Dataset: cashew_leaf_dataset (GitHub, davydon22/CashewNet-An-Ensemble-Deep-Learning-Framework). Classes: anthracnose, healthy, leaf miner, red rust.

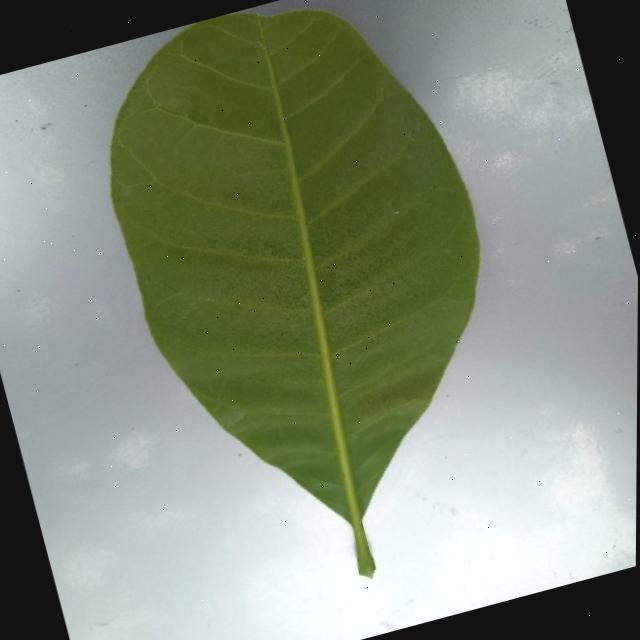
Label: healthy

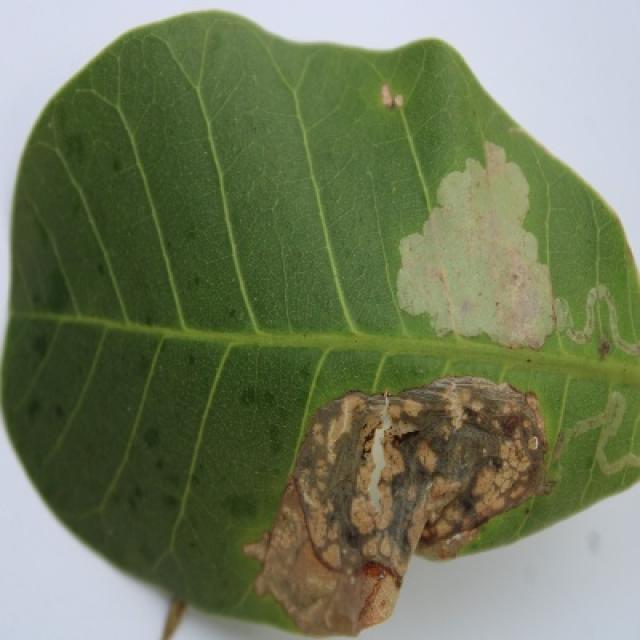
Label: leaf miner

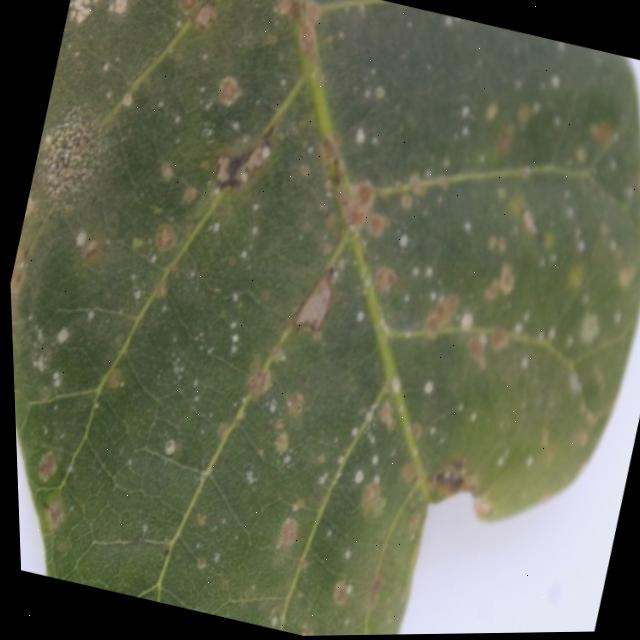
Label: red rust

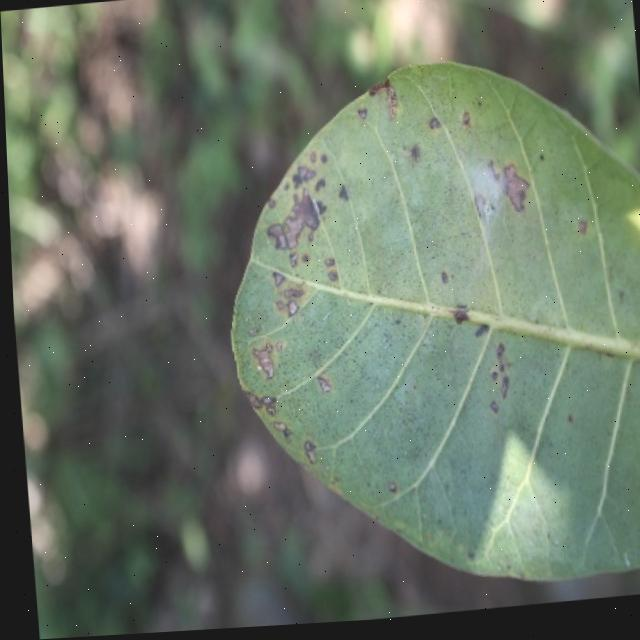
Label: anthracnose

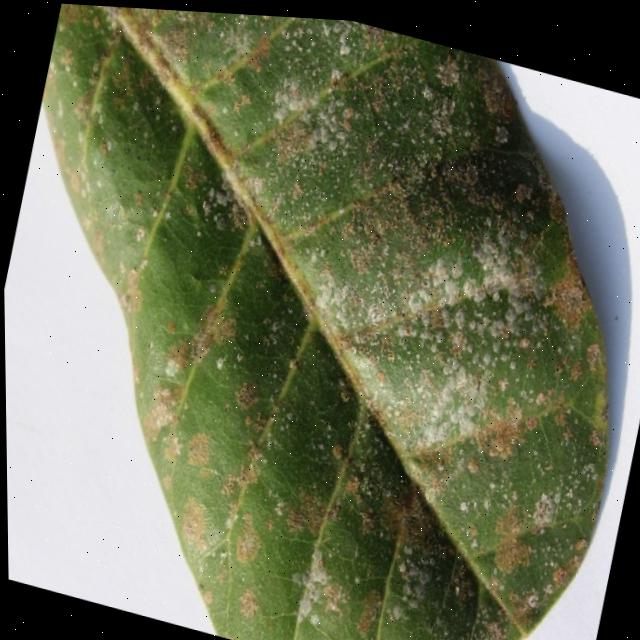
Label: red rust

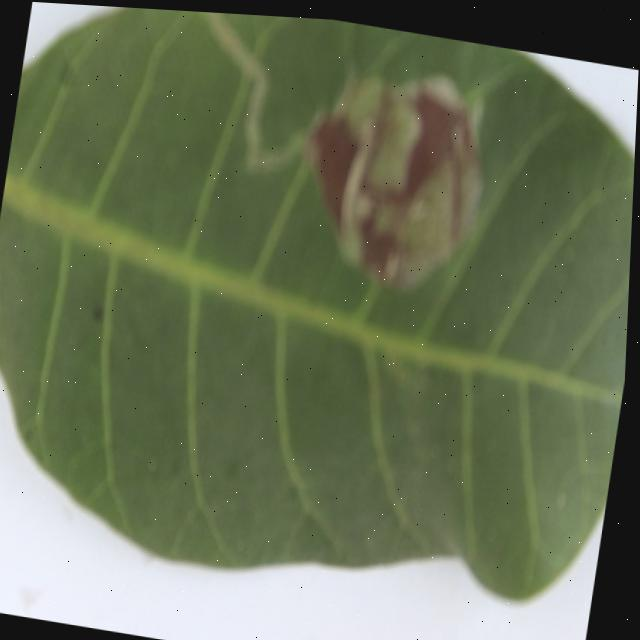
Label: leaf miner
